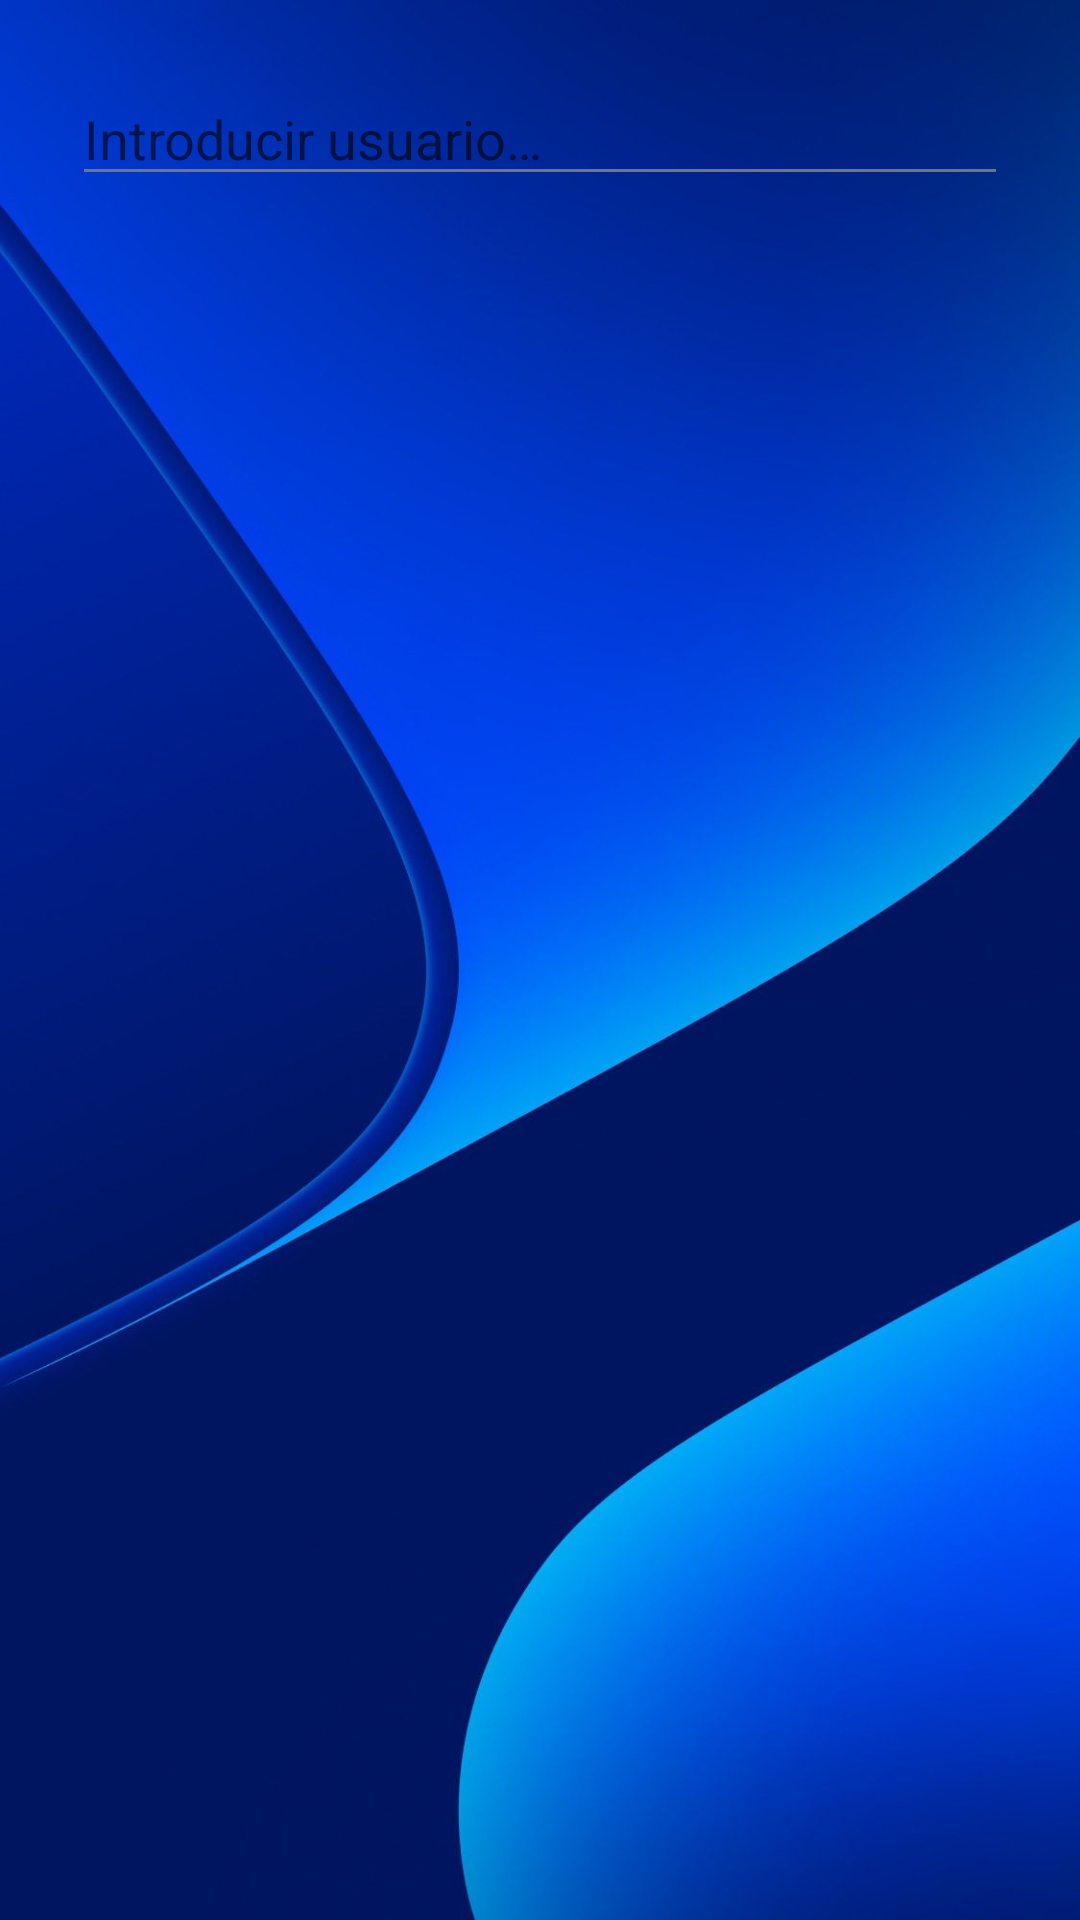

Produce the Android XML layout that renders to this screen, including the resource entries it uses.
<!-- AndroidManifest.xml: application theme Theme.AppEncuestas -->
<!-- res/layout/dialog_set_username.xml -->
<?xml version="1.0" encoding="utf-8"?>
<LinearLayout xmlns:android="http://schemas.android.com/apk/res/android"
    android:orientation="vertical"
    android:padding="24dp"
    android:layout_width="match_parent"
    android:layout_height="wrap_content">

    <EditText
        android:id="@+id/editTextUsername"
        android:layout_width="match_parent"
        android:layout_height="wrap_content"
        android:hint="@string/placeholder_user"
        android:maxLength="20"
        android:inputType="textPersonName"/>
</LinearLayout>
<!-- resources referenced by this layout -->
<resources>
  <string name="placeholder_user">Introducir usuario…</string>
  <style name="Theme.AppEncuestas" parent="Theme.MaterialComponents.DayNight.DarkActionBar">
          <item name="colorPrimary">@color/purple_500</item>
          <item name="colorPrimaryVariant">@color/purple_700</item>
          <item name="colorOnPrimary">@color/white</item>
          <item name="colorSecondary">@color/teal_200</item>
          <item name="colorSecondaryVariant">@color/teal_700</item>
          <item name="colorOnSecondary">@color/black</item>
          <item name="android:statusBarColor">?attr/colorPrimaryVariant</item>
          <item name="android:windowBackground">@drawable/img_6</item>
          <item name="android:textColor">@color/text_color</item>
          <item name="android:textColorSecondary">@color/secondary_text_color</item>
      </style>
  <color name="purple_500">#FF6200EE</color>
  <color name="purple_700">#FF3700B3</color>
  <color name="white">#FFFFFFFF</color>
  <color name="teal_200">#FF03DAC5</color>
  <color name="teal_700">#FF018786</color>
  <color name="black">#FF000000</color>
  <!-- drawable img_6: png bitmap (drawable, 767637 bytes) -->
  <color name="text_color">#FF000000</color>
  <color name="secondary_text_color">#FF757575</color>
</resources>
